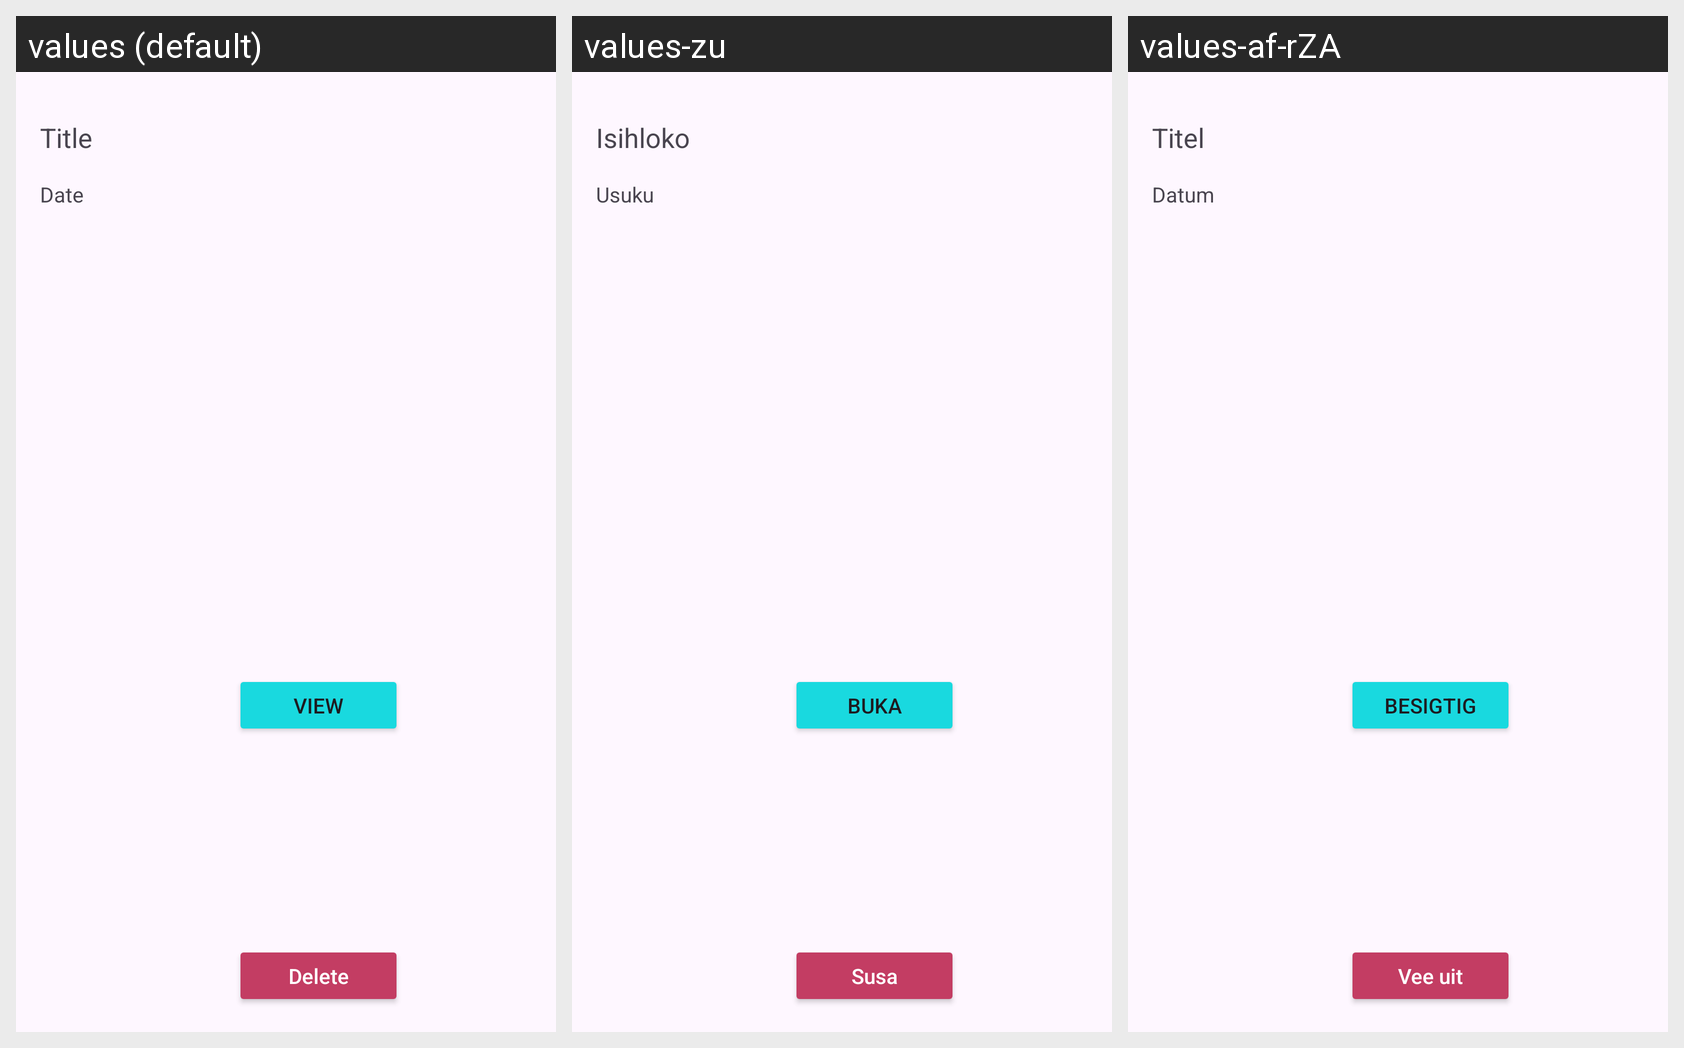

For this localized Android screen grid, give each drawn string resource with its value in every locale shown.
Android screen res/layout/note_item.xml rendered under 3 locales, left to right: values (default), values-zu, values-af-rZA. Device: Nexus 5 (rendered at 1080×1920; each locale shown at half size, 540×960, under a caption strip naming it); theme Theme.Still.
Strings drawn on this screen, with the default value and each locale's value (text and hints the layout hard-codes, and strings that could not be matched under every locale, appear in the picture but are not listed):

title
  values: Title
  values-zu: Isihloko
  values-af-rZA: Titel

date
  values: Date
  values-zu: Usuku
  values-af-rZA: Datum

delete
  values: Delete
  values-zu: Susa
  values-af-rZA: Vee uit

view
  values: View
  values-zu: Buka
  values-af-rZA: Besigtig
